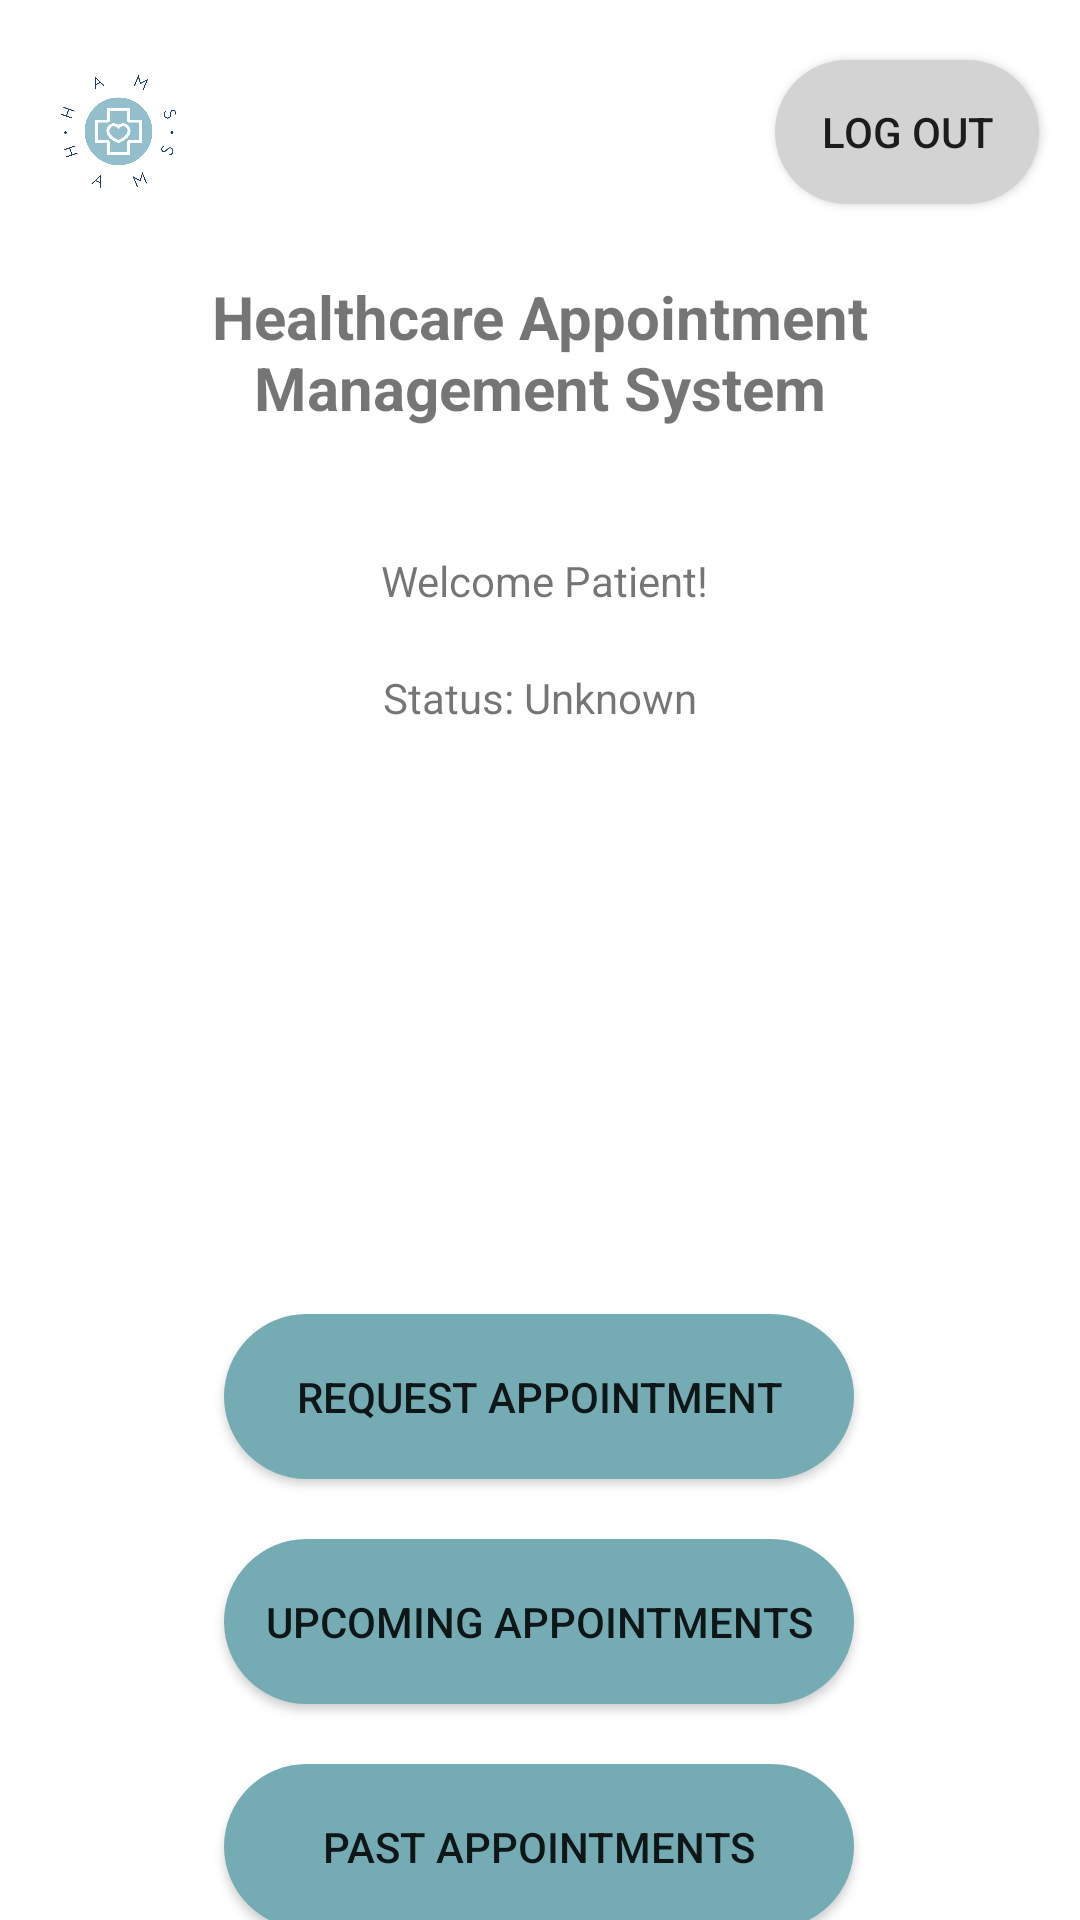

This screen was rendered from an Android layout file. Write that file and the resources it references.
<!-- AndroidManifest.xml: application theme Theme.Project10 -->
<!-- res/layout/activity_patient_welcome_screen.xml -->
<?xml version="1.0" encoding="utf-8"?>
<androidx.constraintlayout.widget.ConstraintLayout xmlns:android="http://schemas.android.com/apk/res/android"
    xmlns:app="http://schemas.android.com/apk/res-auto"
    xmlns:tools="http://schemas.android.com/tools"
    android:background="#FFFFFF"
    android:layout_width="match_parent"
    android:layout_height="match_parent">

    <Button
        android:id="@+id/patientPastAppointmentButton"
        android:layout_width="210dp"
        android:layout_height="55dp"
        android:layout_marginTop="20dp"
        android:background="@drawable/rounded_button"
        android:text="Past Appointments"
        app:layout_constraintEnd_toEndOf="parent"
        app:layout_constraintHorizontal_bias="0.497"
        app:layout_constraintStart_toStartOf="parent"
        app:layout_constraintTop_toBottomOf="@+id/patientUpcomingAppointmentButton" />

    <Button
        android:id="@+id/patientUpcomingAppointmentButton"
        android:layout_width="210dp"
        android:layout_height="55dp"
        android:layout_marginTop="20dp"
        android:background="@drawable/rounded_button"
        android:text="Upcoming Appointments"
        app:layout_constraintEnd_toEndOf="parent"
        app:layout_constraintHorizontal_bias="0.497"
        app:layout_constraintStart_toStartOf="parent"
        app:layout_constraintTop_toBottomOf="@+id/patientRequestAppointmentButton" />

    <TextView
        android:id="@+id/headerTitle2"
        android:layout_width="wrap_content"
        android:layout_height="wrap_content"
        android:layout_marginTop="76dp"
        android:gravity="center"
        android:padding="16dp"
        android:text="Healthcare Appointment Management System"
        android:textSize="20sp"
        android:textStyle="bold"
        app:layout_constraintEnd_toEndOf="parent"
        app:layout_constraintHorizontal_bias="0.0"
        app:layout_constraintStart_toStartOf="parent"
        app:layout_constraintTop_toTopOf="parent" />

    <TextView
        android:id="@+id/welcomePatient"
        android:layout_width="wrap_content"
        android:layout_height="wrap_content"
        android:layout_marginTop="184dp"
        android:text="Welcome Patient!"
        app:layout_constraintEnd_toEndOf="parent"
        app:layout_constraintHorizontal_bias="0.507"
        app:layout_constraintStart_toStartOf="parent"
        app:layout_constraintTop_toTopOf="parent" />

    <TextView
        android:id="@+id/patientStatus"
        android:layout_width="wrap_content"
        android:layout_height="wrap_content"
        android:text="Status: Unknown"
        app:layout_constraintTop_toBottomOf="@id/welcomePatient"
        app:layout_constraintStart_toStartOf="parent"
        app:layout_constraintEnd_toEndOf="parent"
        android:layout_marginTop="20dp"/>

    <Button
        android:id="@+id/patientLogOut"
        android:layout_width="wrap_content"
        android:layout_height="wrap_content"
        android:layout_marginTop="16dp"
        android:layout_marginBottom="8dp"
        android:background="@drawable/rounded_back_button"
        android:text="Log Out"
        app:layout_constraintBottom_toTopOf="@+id/headerTitle2"
        app:layout_constraintEnd_toEndOf="parent"
        app:layout_constraintHorizontal_bias="0.95"
        app:layout_constraintStart_toStartOf="parent"
        app:layout_constraintTop_toTopOf="parent"
        app:layout_constraintVertical_bias="1.0" />


    <ImageView
        android:id="@+id/imageView5"
        android:layout_width="55dp"
        android:layout_height="55dp"
        app:layout_constraintBottom_toTopOf="@+id/headerTitle2"
        app:layout_constraintEnd_toStartOf="@+id/patientLogOut"
        app:layout_constraintHorizontal_bias="0.063"
        app:layout_constraintStart_toStartOf="parent"
        app:layout_constraintTop_toTopOf="parent"
        app:layout_constraintVertical_bias="0.761"
        app:srcCompat="@drawable/logo_hams" />

    <Button
        android:id="@+id/patientRequestAppointmentButton"
        android:layout_width="210dp"
        android:layout_height="55dp"
        android:layout_marginTop="196dp"
        android:background="@drawable/rounded_button"
        android:text="Request Appointment"
        app:layout_constraintEnd_toEndOf="parent"
        app:layout_constraintHorizontal_bias="0.497"
        app:layout_constraintStart_toStartOf="parent"
        app:layout_constraintTop_toBottomOf="@+id/patientStatus" />
</androidx.constraintlayout.widget.ConstraintLayout>
<!-- resources referenced by this layout -->
<resources>
  <!-- drawable logo_hams: png bitmap (drawable, 68132 bytes) -->
  <!-- drawable rounded_back_button (drawable) -->
  <?xml version="1.0" encoding="utf-8"?>
  <shape xmlns:android="http://schemas.android.com/apk/res/android">
      <solid android:color="#D3D3D3"/> 
      <corners android:radius="30dp"/> 
  </shape>
  <!-- drawable rounded_button (drawable) -->
  <?xml version="1.0" encoding="utf-8"?>
  <shape xmlns:android="http://schemas.android.com/apk/res/android">
      <solid android:color="@color/sky_blue"/> 
      <corners android:radius="30dp"/> 
  </shape>
  <style name="Theme.Project10" parent="Base.Theme.Project10" />
  <color name="sky_blue">#75acb4</color>
  <style name="Base.Theme.Project10" parent="Theme.AppCompat.Light.NoActionBar">
          
          
      </style>
</resources>
